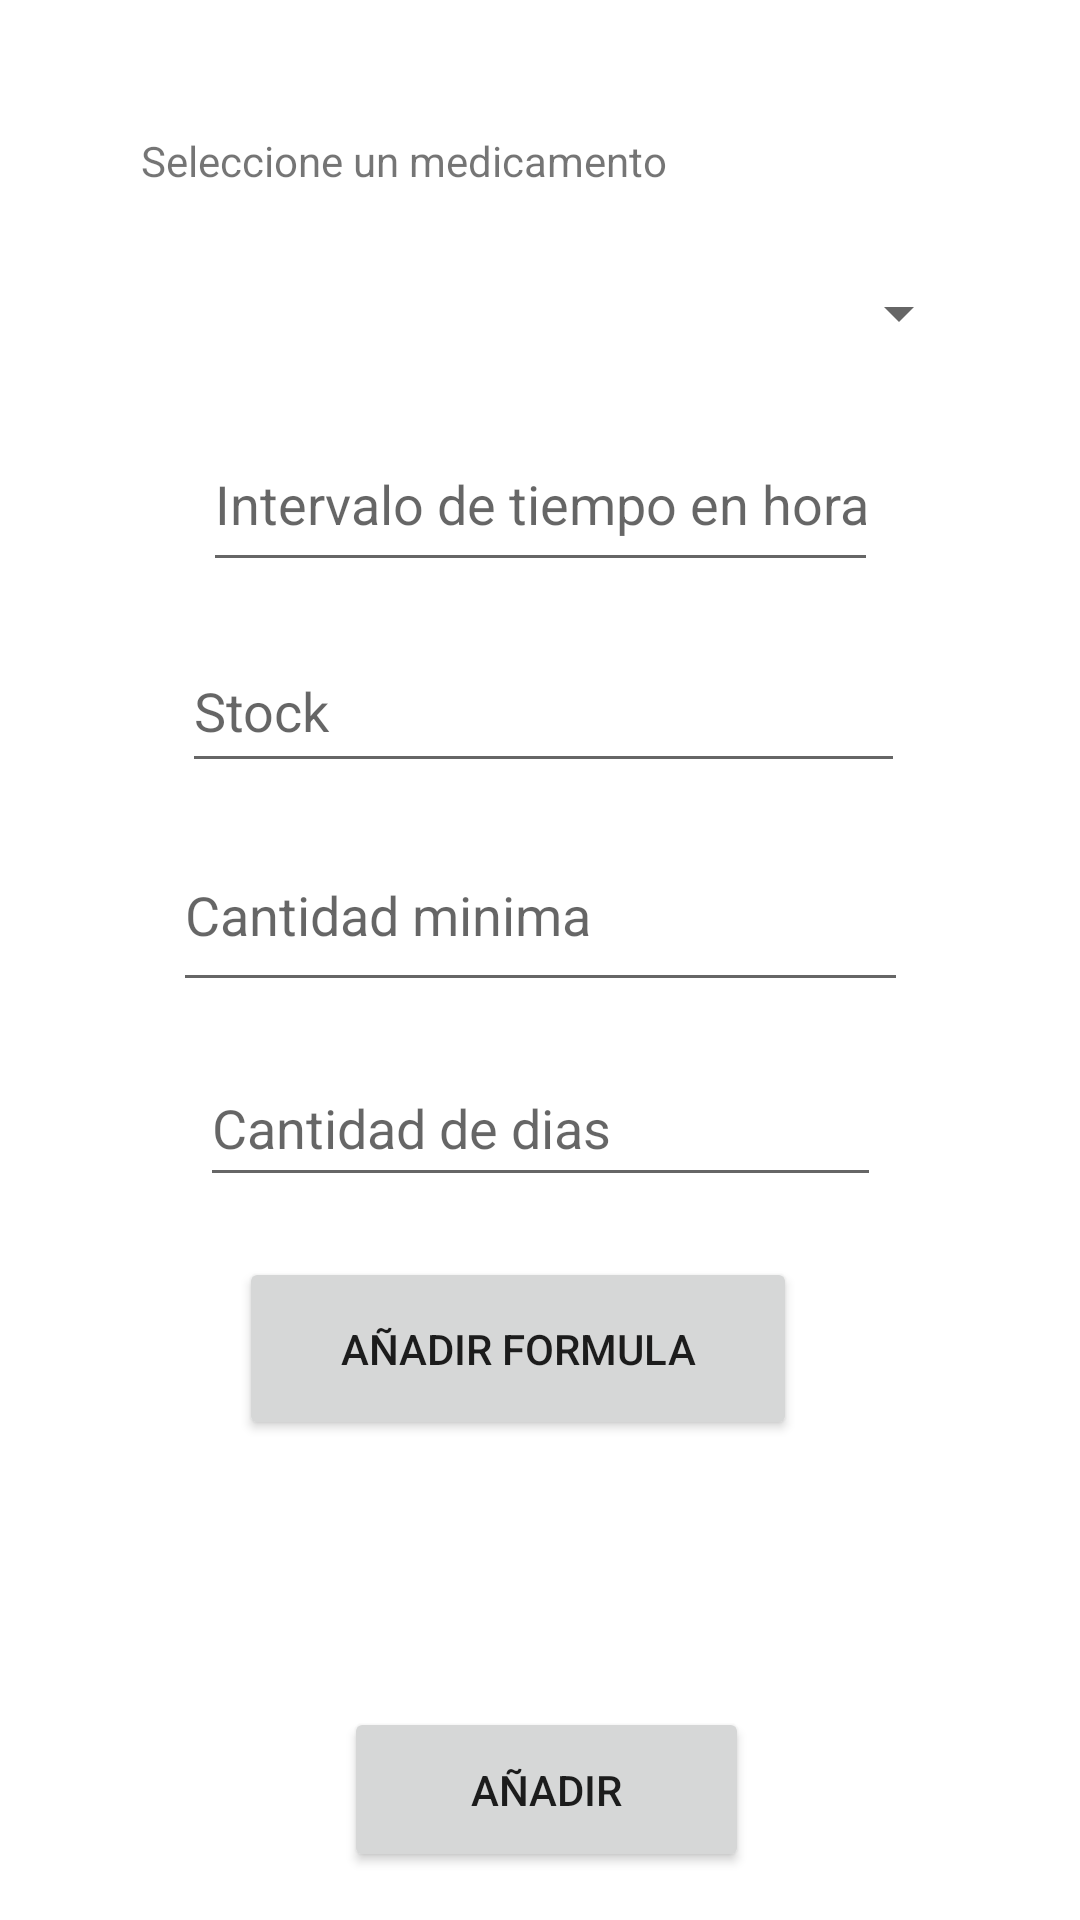

Layout XML and referenced resources for this Android screen:
<!-- AndroidManifest.xml: application theme Theme.DotBuV10 -->
<!-- res/layout/activity_add_med.xml -->
<?xml version="1.0" encoding="utf-8"?>
<androidx.constraintlayout.widget.ConstraintLayout xmlns:android="http://schemas.android.com/apk/res/android"
    xmlns:app="http://schemas.android.com/apk/res-auto"
    xmlns:tools="http://schemas.android.com/tools"
    android:layout_width="match_parent"
    android:layout_height="match_parent"
    tools:context=".Medicamentos.Controler.AddMed">

    <Button
        android:id="@+id/addmedicamento"
        android:layout_width="135dp"
        android:layout_height="55dp"
        android:layout_marginBottom="16dp"
        android:text="Añadir"
        app:layout_constraintBottom_toBottomOf="parent"
        app:layout_constraintEnd_toEndOf="parent"
        app:layout_constraintHorizontal_bias="0.51"
        app:layout_constraintStart_toStartOf="parent"
        app:layout_constraintTop_toBottomOf="@+id/imageView6"
        app:layout_constraintVertical_bias="1.0" />

    <ProgressBar
        android:id="@+id/upload_progress_bar2"
        style="@style/Widget.AppCompat.ProgressBar"
        android:layout_width="wrap_content"
        android:layout_height="wrap_content"
        android:layout_gravity="center"
        android:indeterminate="true"
        android:visibility="gone"
        tools:ignore="MissingConstraints" />
    <TextView
        android:id="@+id/textView3"
        android:layout_width="wrap_content"
        android:layout_height="wrap_content"
        android:layout_marginTop="44dp"
        android:text="Seleccione un medicamento"
        app:layout_constraintEnd_toEndOf="parent"
        app:layout_constraintHorizontal_bias="0.255"
        app:layout_constraintStart_toStartOf="parent"
        app:layout_constraintTop_toTopOf="parent" />

    <Spinner
        android:id="@+id/sp01"
        android:layout_width="288dp"
        android:layout_height="53dp"
        android:layout_below="@+id/textView3"
        android:layout_margin="15dp"
        android:layout_marginTop="12dp"
        app:layout_constraintEnd_toEndOf="parent"
        app:layout_constraintHorizontal_bias="0.495"
        app:layout_constraintStart_toStartOf="parent"
        app:layout_constraintTop_toBottomOf="@+id/textView3" />

    <EditText
        android:id="@+id/hora"
        android:layout_width="225dp"
        android:layout_height="55dp"
        android:layout_marginTop="8dp"
        android:ems="10"
        android:hint="@string/CantHora"
        android:inputType="textPersonName"
        app:layout_constraintEnd_toEndOf="parent"
        app:layout_constraintStart_toStartOf="parent"
        app:layout_constraintTop_toBottomOf="@+id/sp01" />

    <EditText
        android:id="@+id/Stock"
        android:layout_width="241dp"
        android:layout_height="51dp"
        android:layout_marginTop="16dp"
        android:ems="10"
        android:hint="Stock"
        android:inputType="textPersonName"
        app:layout_constraintEnd_toEndOf="parent"
        app:layout_constraintHorizontal_bias="0.511"
        app:layout_constraintStart_toStartOf="parent"
        app:layout_constraintTop_toBottomOf="@+id/hora" />

    <EditText
        android:id="@+id/Cantmin"
        android:layout_width="245dp"
        android:layout_height="61dp"
        android:layout_marginTop="12dp"
        android:ems="10"
        android:hint="Cantidad minima"
        android:inputType="textPersonName"
        app:layout_constraintEnd_toEndOf="parent"
        app:layout_constraintStart_toStartOf="parent"
        app:layout_constraintTop_toBottomOf="@+id/Stock" />

    <Button
        android:id="@+id/formula"
        android:layout_width="186dp"
        android:layout_height="61dp"
        android:layout_marginTop="20dp"
        android:text="Añadir Formula"
        app:layout_constraintEnd_toEndOf="parent"
        app:layout_constraintHorizontal_bias="0.457"
        app:layout_constraintStart_toStartOf="parent"
        app:layout_constraintTop_toBottomOf="@+id/Cantidadias" />

    <ImageView
        android:id="@+id/imageView6"
        android:layout_width="101dp"
        android:layout_height="98dp"
        android:layout_marginTop="28dp"
        app:layout_constraintEnd_toEndOf="parent"
        app:layout_constraintStart_toStartOf="parent"
        app:layout_constraintTop_toBottomOf="@+id/formula"
        tools:srcCompat="@tools:sample/avatars" />

    <EditText
        android:id="@+id/Cantidadias"
        android:layout_width="227dp"
        android:layout_height="49dp"
        android:layout_marginTop="16dp"
        android:ems="10"
        android:hint="Cantidad de dias"
        android:inputType="textPersonName"
        app:layout_constraintEnd_toEndOf="parent"
        app:layout_constraintStart_toStartOf="parent"
        app:layout_constraintTop_toBottomOf="@+id/Cantmin" />

</androidx.constraintlayout.widget.ConstraintLayout>
<!-- resources referenced by this layout -->
<resources>
  <string name="CantHora">Intervalo de tiempo en horas entre medicamento</string>
  <style name="Theme.DotBuV10" parent="Theme.MaterialComponents.DayNight.NoActionBar">
          
          <item name="colorPrimary">@color/purple_500</item>
          <item name="colorPrimaryVariant">@color/purple_700</item>
          <item name="colorOnPrimary">@color/white</item>
          
          <item name="colorSecondary">@color/teal_200</item>
          <item name="colorSecondaryVariant">@color/teal_700</item>
          <item name="colorOnSecondary">@color/black</item>
          
          <item name="android:statusBarColor" tools:targetApi="l">?attr/colorPrimaryVariant</item>
          
      </style>
  <!-- not gathered from this repository: default colours our renderer supplied (Android Studio template values) -->
  <color name="purple_500">#FF6200EE</color>
  <color name="purple_700">#FF3700B3</color>
  <color name="teal_200">#FF03DAC5</color>
  <color name="teal_700">#FF018786</color>
  <color name="black">#FF000000</color>
  <color name="white">#FFFFFFFF</color>
</resources>
